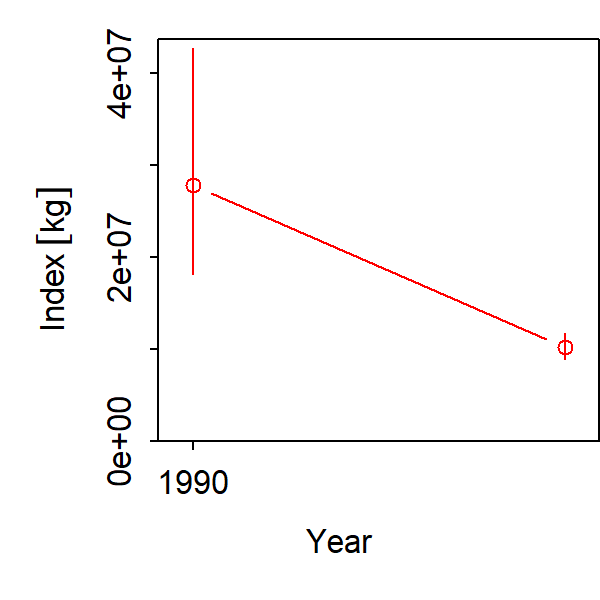

The data file committed next to this chart (first rows):
Year, Unit, Estimate, SD_log, SD_mt
1990, [kg], 27841996, 0.4291, 11945728
1991, [kg], 232437, 0.6765, 157245
1992, [kg], 232437, 0.6765, 157245
1993, [kg], 232437, 0.6765, 157245
1994, [kg], 232437, 0.6765, 157245
1995, [kg], 232437, 0.6765, 157245
1996, [kg], 232437, 0.6765, 157245
1997, [kg], 232437, 0.6765, 157245
1998, [kg], 232437, 0.6765, 157245
1999, [kg], 232437, 0.6765, 157245
2000, [kg], 232437, 0.6765, 157245
2001, [kg], 232437, 0.6765, 157245
2002, [kg], 232437, 0.6765, 157245
2003, [kg], 232437, 0.6765, 157245
2004, [kg], 232437, 0.6765, 157245
2005, [kg], 232437, 0.6765, 157245
2006, [kg], 232437, 0.6765, 157245
2007, [kg], 232437, 0.6765, 157245
2008, [kg], 232437, 0.6765, 157245
2009, [kg], 232437, 0.6765, 157245
2010, [kg], 232437, 0.6765, 157245
2011, [kg], 232437, 0.6765, 157245
2012, [kg], 10201964, 0.1377, 1404831
